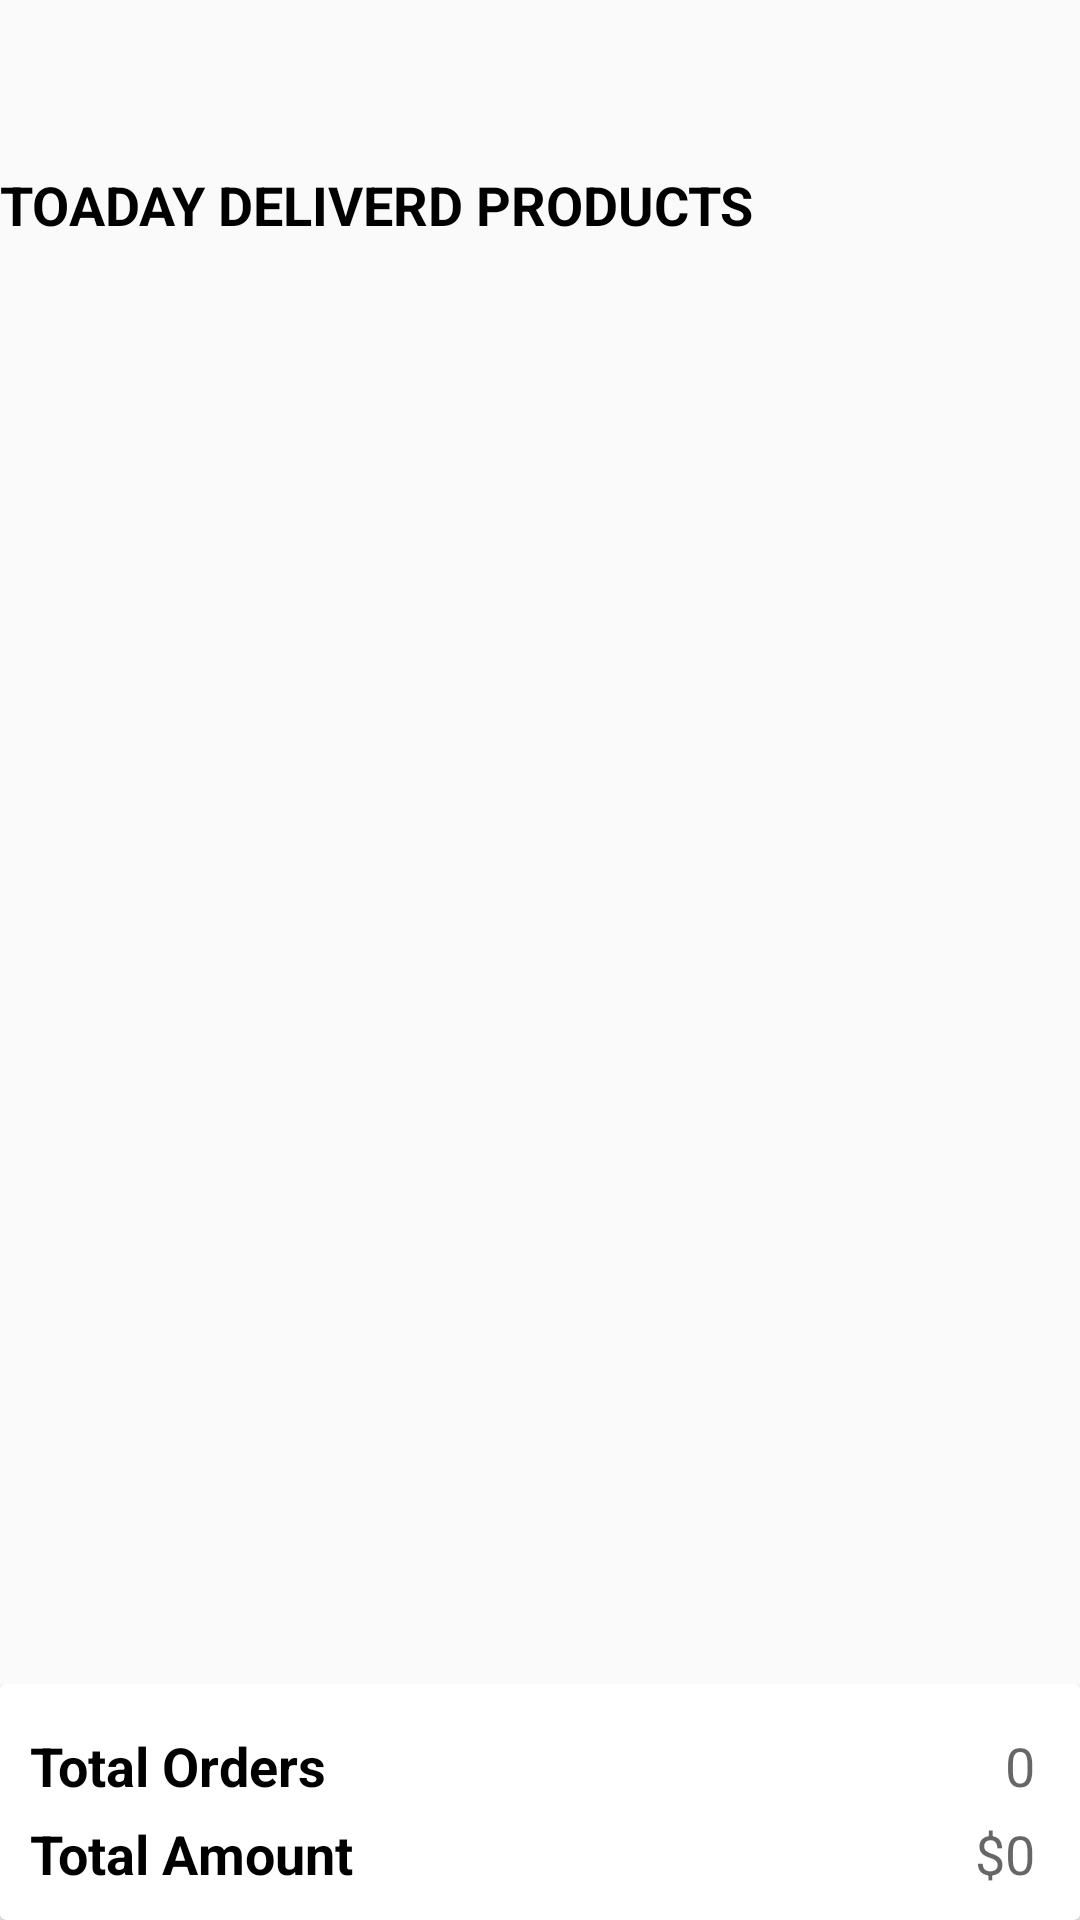

Write the Android layout XML for this screen, with the resource values it uses.
<!-- AndroidManifest.xml: application theme AppTheme -->
<!-- res/layout/fragment_home.xml -->
<?xml version="1.0" encoding="utf-8"?>
<FrameLayout xmlns:android="http://schemas.android.com/apk/res/android"
    xmlns:tools="http://schemas.android.com/tools"
    android:layout_width="match_parent"
    android:layout_height="match_parent"
    xmlns:app="http://schemas.android.com/apk/res-auto"
    tools:context=".Fragments.Home_Fragment">

    
    <LinearLayout
        android:layout_width="match_parent"
        android:layout_height="wrap_content"
        android:orientation="vertical">
    <TextView
        android:layout_width="match_parent"
        android:layout_height="wrap_content"
        android:layout_marginTop="?attr/actionBarSize"
        android:text="Toaday Deliverd Products"
        android:textAllCaps="true"
        android:textStyle="bold"
        android:textColor="@color/colorBlack"
        android:textSize="18sp"/>

    <androidx.recyclerview.widget.RecyclerView
        android:layout_width="match_parent"
        android:layout_height="wrap_content"
        app:spanCount="2"
        android:layout_marginTop="1dp"
        app:layoutManager="androidx.recyclerview.widget.GridLayoutManager"
        android:id="@+id/homerecyclerview"/>

    </LinearLayout>
    <include
        layout="@layout/chekout_bottom_view"
        android:layout_gravity="bottom"
        android:layout_width="match_parent"
        android:layout_height="wrap_content"
        android:layout_marginTop="10dp"
        android:layout_alignParentBottom="true"/>
</FrameLayout>
<!-- res/layout/chekout_bottom_view.xml (included above) -->
<?xml version="1.0" encoding="utf-8"?>
<LinearLayout xmlns:android="http://schemas.android.com/apk/res/android"
    android:layout_width="match_parent"
    android:layout_height="wrap_content"
    xmlns:app="http://schemas.android.com/apk/res-auto"
    android:layout_alignParentBottom="true">

    <androidx.cardview.widget.CardView
        android:layout_width="match_parent"
        android:layout_height="wrap_content">

    <LinearLayout
        android:layout_width="match_parent"
        android:layout_height="wrap_content"
        android:orientation="vertical"
        android:gravity="bottom"
        android:layout_gravity="bottom">


        <LinearLayout
            android:layout_width="match_parent"
            android:layout_height="match_parent"
            android:orientation="horizontal"
            android:weightSum="1">

            <LinearLayout
                android:layout_width="0dp"
                android:layout_height="match_parent"
                android:layout_weight=".5"
                android:padding="10dp"
                android:orientation="vertical">

                <TextView
                    android:layout_width="wrap_content"
                    android:layout_height="wrap_content"
                    android:text="Total Orders"
                    android:textStyle="bold"
                    android:layout_marginTop="5dp"
                    android:textColor="@color/colorBlack"
                    android:textSize="18sp" />

                <TextView
                    android:layout_width="wrap_content"
                    android:layout_height="wrap_content"
                    android:layout_marginTop="5dp"
                    android:textStyle="bold"
                    android:text="Total Amount"
                    android:textColor="@color/colorBlack"
                    android:textSize="18sp" />

            </LinearLayout>


            <LinearLayout
                android:layout_width="0dp"
                android:layout_height="match_parent"
                android:layout_weight=".5"
                android:orientation="vertical"
                android:layout_gravity="right"
                android:padding="10dp">


                <TextView
                    android:layout_width="wrap_content"
                    android:layout_height="wrap_content"
                    android:hint="0"
                    android:layout_gravity="right"
                    android:gravity="center"
                    android:layout_marginRight="5dp"
                    android:textSize="18sp"
                    android:id="@+id/totalorders"
                    android:layout_marginTop="5dp"/>

                <TextView
                    android:layout_width="wrap_content"
                    android:layout_height="wrap_content"
                    android:hint="$0"
                    android:gravity="center"
                    android:layout_marginRight="5dp"
                    android:id="@+id/totalprice"
                    android:textSize="18sp"
                    android:layout_marginTop="5dp"
                    android:layout_gravity="right"/>

            </LinearLayout>
        </LinearLayout>

    </LinearLayout>
    </androidx.cardview.widget.CardView>
</LinearLayout>
<!-- resources referenced by this layout -->
<resources>
  <color name="colorBlack">#000000</color>
  <style name="AppTheme" parent="Theme.AppCompat.Light.DarkActionBar">
          
          <item name="colorPrimary">@color/colorPrimary</item>
          <item name="colorPrimaryDark">@color/colorPrimaryDark</item>
          <item name="colorAccent">@color/colorAccent</item>
      </style>
  <color name="colorPrimary">#306EFF</color>
  <color name="colorPrimaryDark">#306EFF</color>
  <color name="colorAccent">#306EFF</color>
</resources>
